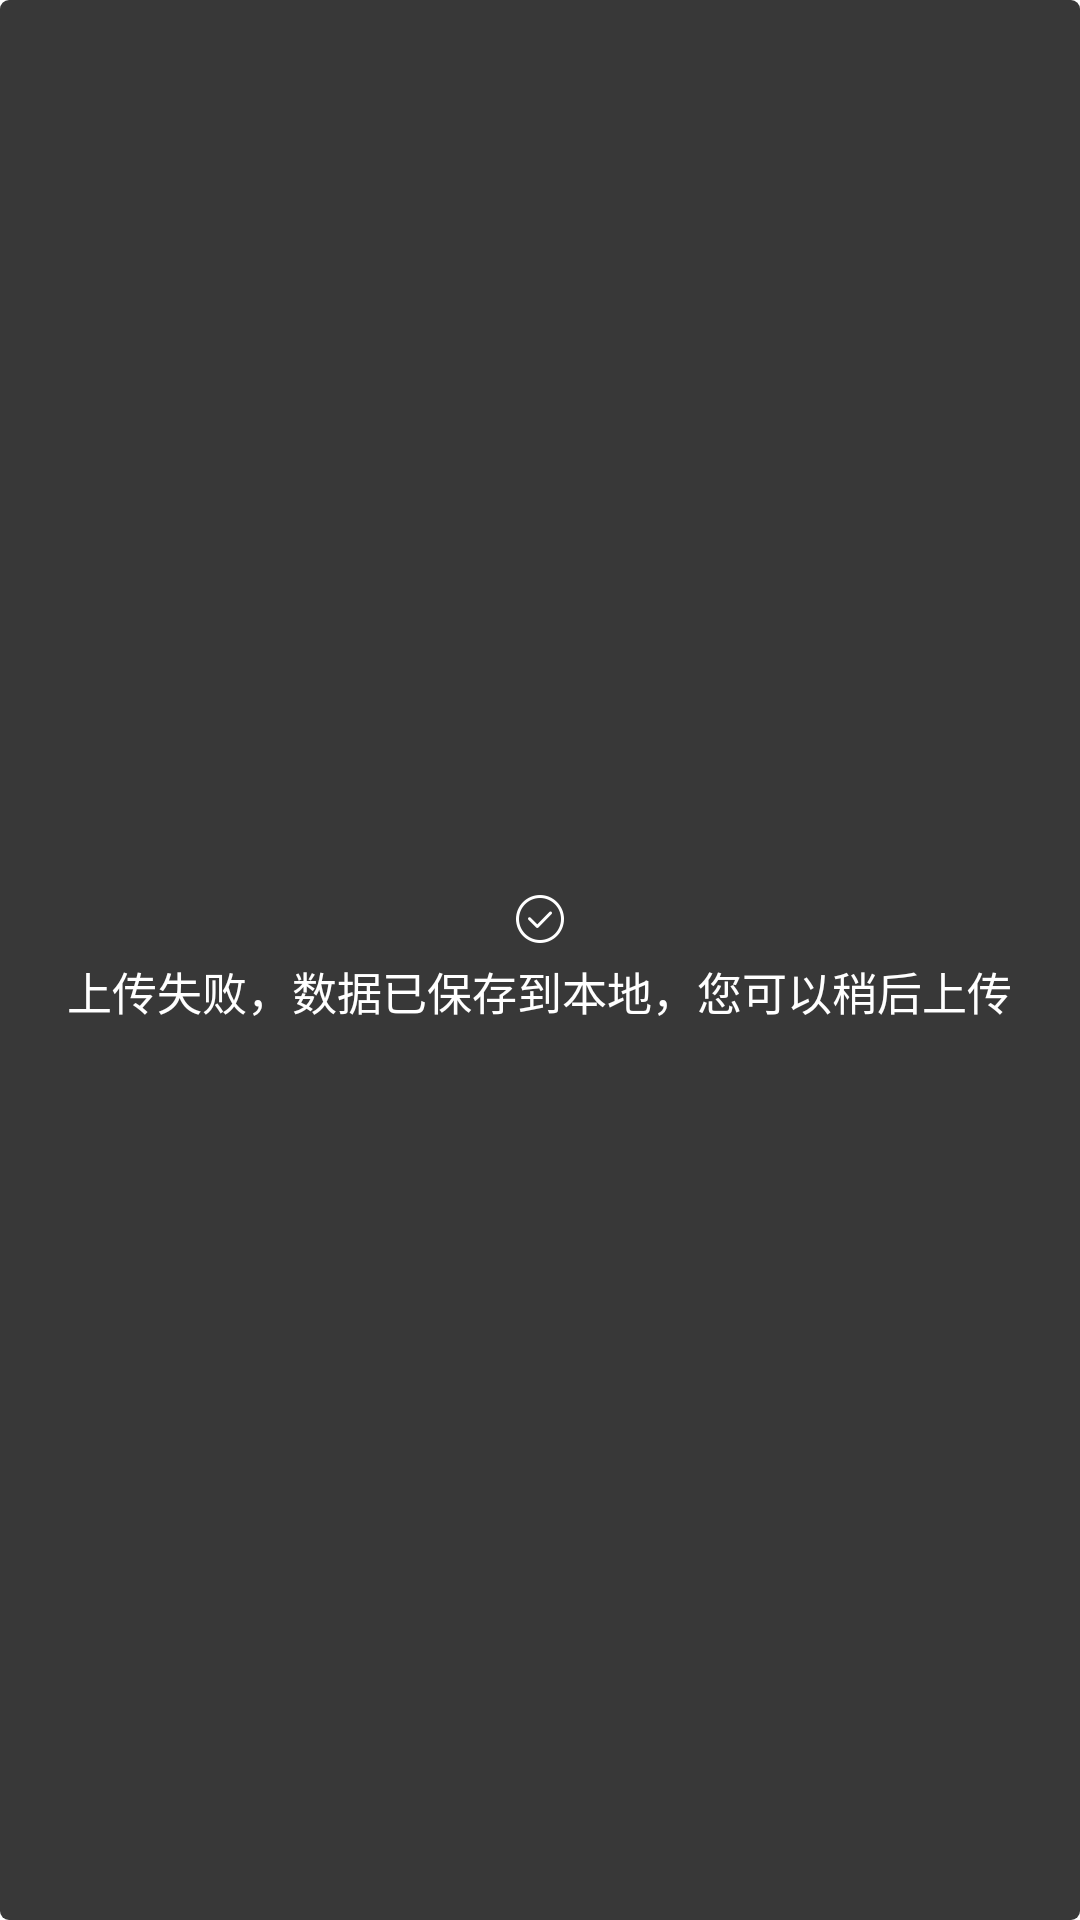

Produce the Android XML layout that renders to this screen, including the resource entries it uses.
<!-- AndroidManifest.xml: fallback theme Theme.MaterialComponents.DayNight.NoActionBar -->
<!-- res/layout/image_toast_layout.xml -->
<?xml version="1.0" encoding="utf-8"?>
<LinearLayout xmlns:android="http://schemas.android.com/apk/res/android"
    android:layout_width="wrap_content"
    android:layout_height="wrap_content"
    android:background="@drawable/shape_bg_toast"
    android:gravity="center"
    android:orientation="vertical"
    android:padding="12dp">

    <ImageView
        android:id="@+id/toast_img"
        android:layout_width="wrap_content"
        android:layout_height="wrap_content"
        android:paddingBottom="5dp"
        android:scaleType="centerCrop"
        android:src="@drawable/found_toast_ok" />

    <TextView
        android:id="@+id/toast_msg"
        android:layout_width="wrap_content"
        android:layout_height="wrap_content"
        android:layout_gravity="center"
        android:gravity="center"
        android:lineSpacingExtra="1.3dp"
        android:text="@string/fail_upload_run_record_to_save"
        android:textColor="@color/white"
        android:textSize="15sp" />

</LinearLayout>
<!-- resources referenced by this layout -->
<resources>
  <color name="white">#ffffff</color>
  <!-- drawable found_toast_ok: png bitmap (drawable-hdpi, 1378 bytes) -->
  <!-- drawable shape_bg_toast (drawable) -->
  <?xml version="1.0" encoding="utf-8"?>
  <shape xmlns:android="http://schemas.android.com/apk/res/android"
      android:shape="rectangle">
      <solid android:color="@color/transparent_78" />
      <corners android:radius="@dimen/cornor_toast" />
  </shape>
  <string name="fail_upload_run_record_to_save">上传失败，数据已保存到本地，您可以稍后上传</string>
  <color name="transparent_78">#c7000000</color>
  <dimen name="cornor_toast">3dp</dimen>
</resources>
